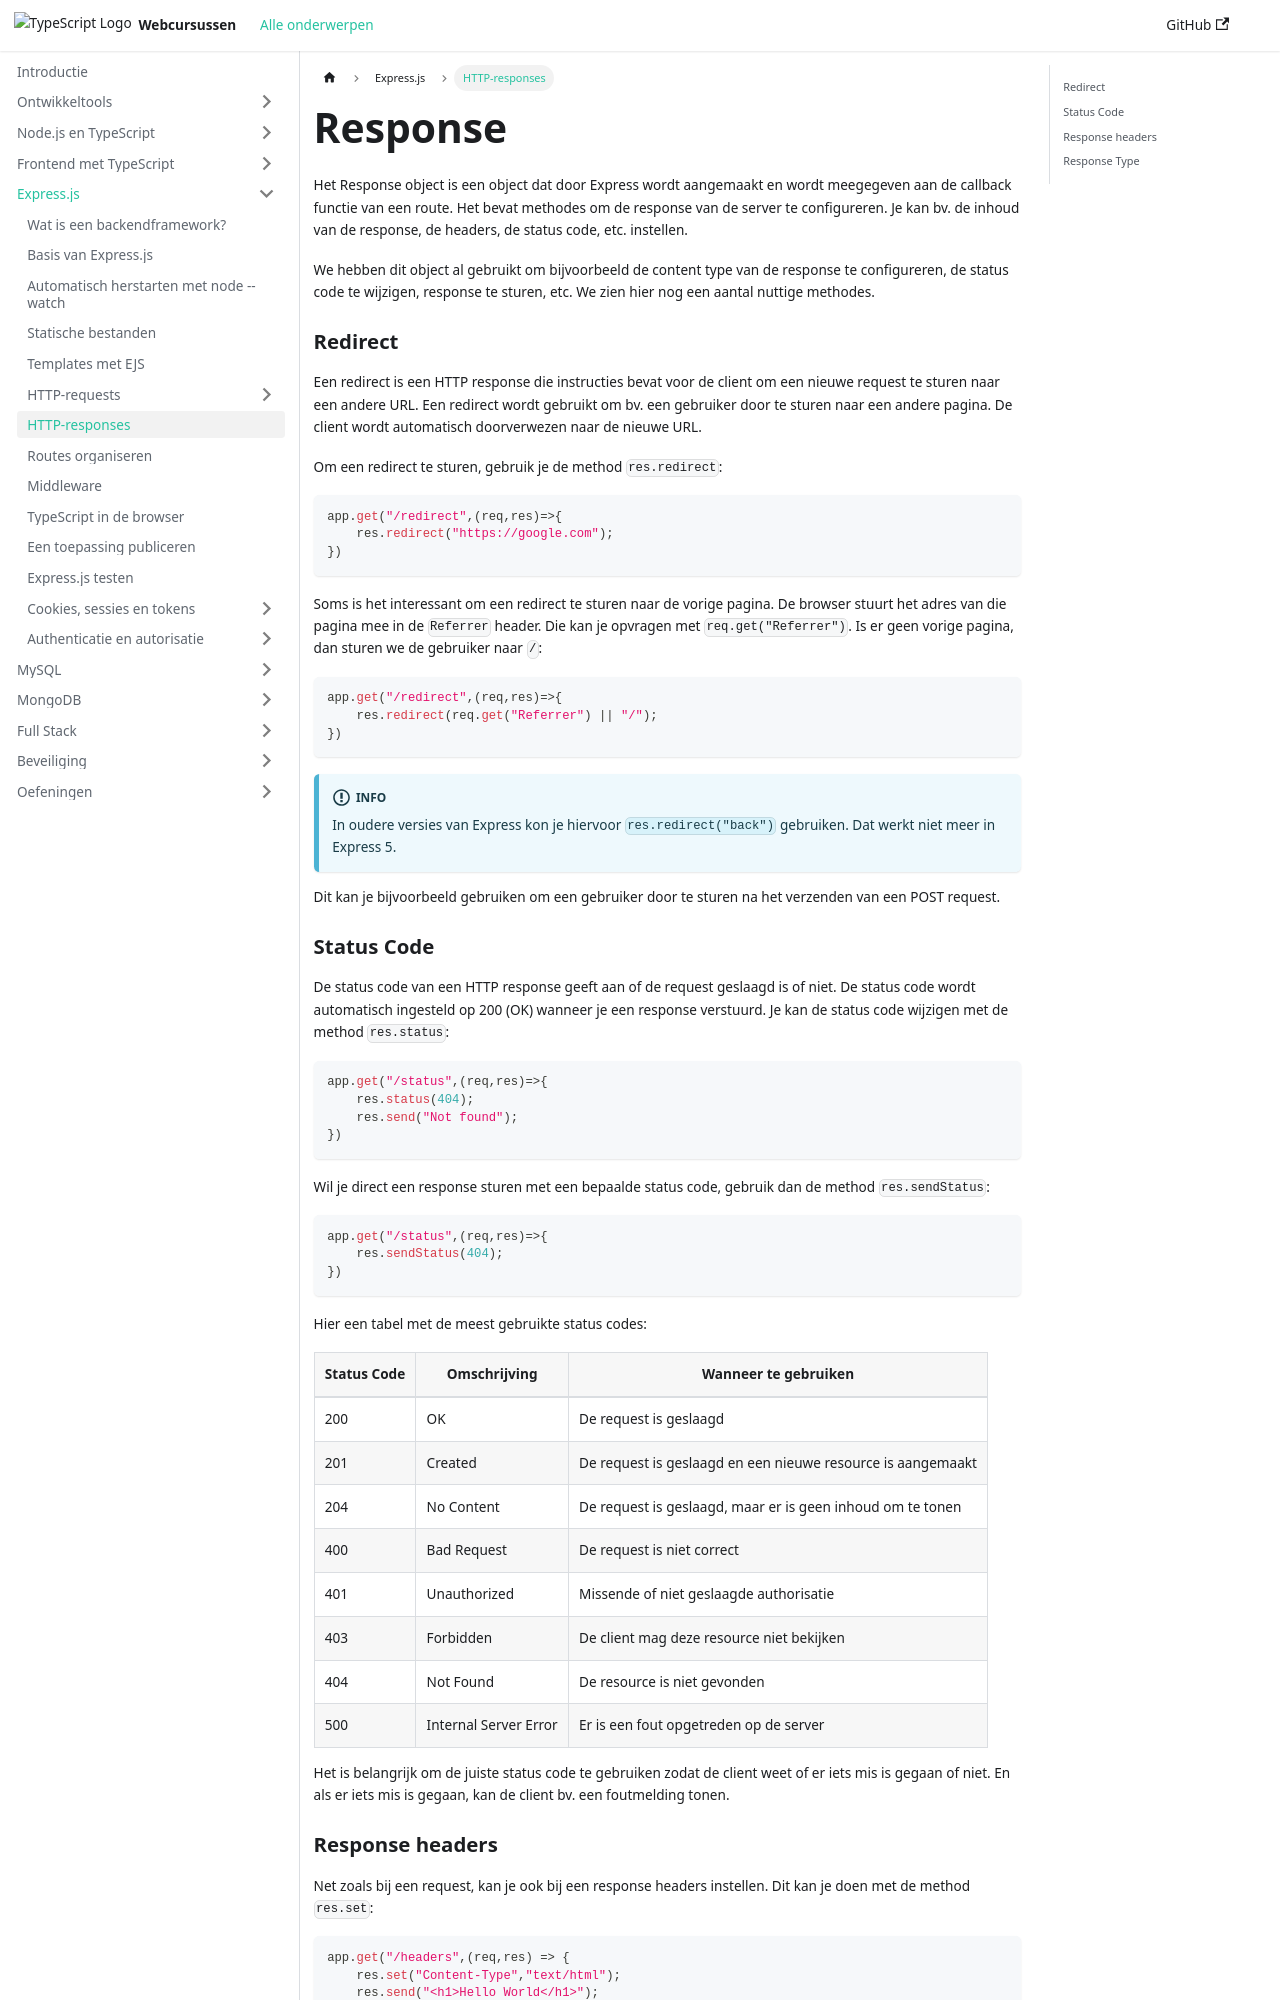

repository: similonap/web-monorepo-docusaurus · page: express.js/response.html · generator: docusaurus

# Response

Het Response object is een object dat door Express wordt aangemaakt en wordt meegegeven aan de callback functie van een route. Het bevat methodes om de response van de server te configureren. Je kan bv. de inhoud van de response, de headers, de status code, etc. instellen.

We hebben dit object al gebruikt om bijvoorbeeld de content type van de response te configureren, de status code te wijzigen, response te sturen, etc. We zien hier nog een aantal nuttige methodes.

### Redirect

Een redirect is een HTTP response die instructies bevat voor de client om een nieuwe request te sturen naar een andere URL. Een redirect wordt gebruikt om bv. een gebruiker door te sturen naar een andere pagina. De client wordt automatisch doorverwezen naar de nieuwe URL.

Om een redirect te sturen, gebruik je de method `res.redirect`:

```typescript
app.get("/redirect",(req,res)=>{
    res.redirect("https://google.com");
})
```

Soms is het interessant om een redirect te sturen naar de vorige pagina. De browser stuurt het adres van die pagina mee in de `Referrer` header. Die kan je opvragen met `req.get("Referrer")`. Is er geen vorige pagina, dan sturen we de gebruiker naar `/`:

```typescript
app.get("/redirect",(req,res)=>{
    res.redirect(req.get("Referrer") || "/");
})
```

:::info
In oudere versies van Express kon je hiervoor `res.redirect("back")` gebruiken. Dat werkt niet meer in Express 5.
:::

Dit kan je bijvoorbeeld gebruiken om een gebruiker door te sturen na het verzenden van een POST request.
